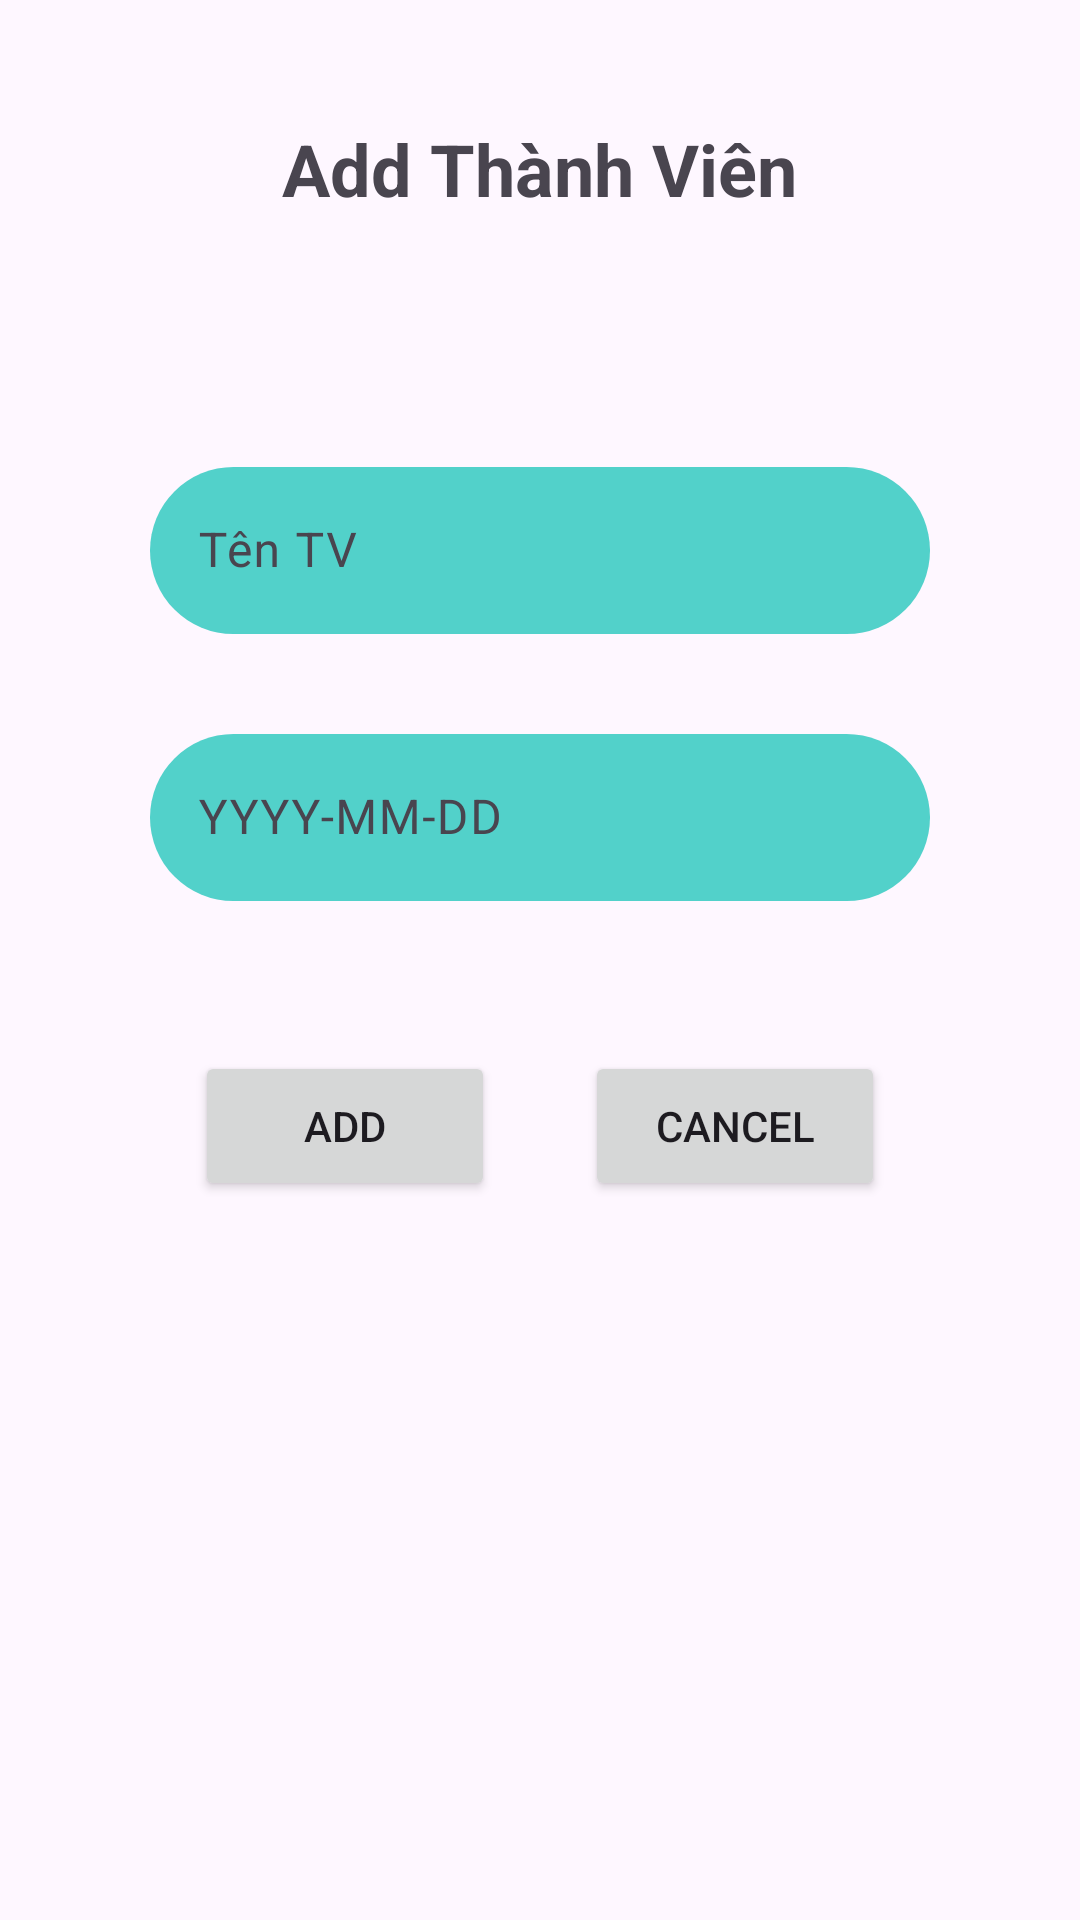

Layout XML and referenced resources for this Android screen:
<!-- AndroidManifest.xml: application theme Theme.PH32302_MOBILE -->
<!-- res/layout/add_tv.xml -->
<?xml version="1.0" encoding="utf-8"?>
<LinearLayout xmlns:android="http://schemas.android.com/apk/res/android"
    xmlns:app="http://schemas.android.com/apk/res-auto"
    xmlns:tools="http://schemas.android.com/tools"
    android:layout_width="match_parent"
    android:orientation="vertical"
    android:layout_height="match_parent"
    tools:context=".Fragment.FragmentTaoAcc">

    <TextView
        android:layout_marginTop="40dp"
        android:id="@+id/textView5"
        android:layout_gravity="center_horizontal"
        android:layout_width="wrap_content"
        android:layout_height="wrap_content"
        android:layout_marginBottom="50dp"
        android:text="Add Thành Viên"
        android:textSize="24sp"
        android:textStyle="bold"
        />

    <com.google.android.material.textfield.TextInputLayout
        android:id="@+id/textInputLayout"
        android:layout_width="match_parent"
        android:layout_height="wrap_content"
        android:layout_marginTop="28dp"
        android:layout_marginStart="20dp"
        android:layout_marginEnd="20dp"

      >

        <com.google.android.material.textfield.TextInputEditText
            android:id="@+id/txtTenTVAdd"
            android:layout_width="match_parent"
            android:layout_height="wrap_content"
            android:layout_marginLeft="30dp"
            android:layout_marginRight="30dp"
            android:background="@drawable/button2"
            android:hint="Tên TV "
            android:textColorHint="#E91E63" />
    </com.google.android.material.textfield.TextInputLayout>

    <com.google.android.material.textfield.TextInputLayout
        android:id="@+id/textInputLayout1"
        android:layout_width="match_parent"
        android:layout_height="wrap_content"
        android:layout_marginTop="28dp"
        android:layout_marginStart="20dp"
        android:layout_marginEnd="20dp"
      >

        <com.google.android.material.textfield.TextInputEditText
            android:id="@+id/txtDateTvADD"
            android:layout_width="match_parent"
            android:layout_height="wrap_content"
            android:layout_marginLeft="30dp"
            android:layout_marginRight="30dp"
            android:background="@drawable/button2"
            android:hint="YYYY-MM-DD"
            android:inputType="date"
            android:textColorHint="#E91E63" />
    </com.google.android.material.textfield.TextInputLayout>


    <LinearLayout
        android:layout_width="wrap_content"
        android:layout_height="100dp"
        android:layout_gravity="center_horizontal"
        android:layout_marginTop="50dp">

        <Button

            android:id="@+id/btnAddTV"
            android:layout_width="100dp"
            android:layout_height="50dp"
            android:text="ADD" />

        <Button
            android:id="@+id/btncanelTVADD"
            android:layout_width="100dp"
            android:layout_height="50dp"
            android:layout_marginLeft="30dp"
            android:text="Cancel" />
    </LinearLayout>

</LinearLayout>
<!-- resources referenced by this layout -->
<resources>
  <!-- drawable button2 (drawable) -->
  <?xml version="1.0" encoding="utf-8"?>
  <selector xmlns:android="http://schemas.android.com/apk/res/android">
  <item>
      <shape android:shape="rectangle">
          <corners android:radius="50dp"></corners>
          <solid android:color="#52D1CA"></solid>
      </shape>
  </item>
  </selector>
  <style name="Theme.PH32302_MOBILE" parent="Base.Theme.PH32302_MOBILE" />
  <style name="Base.Theme.PH32302_MOBILE" parent="Theme.Material3.DayNight.NoActionBar">
          
          
      </style>
</resources>
